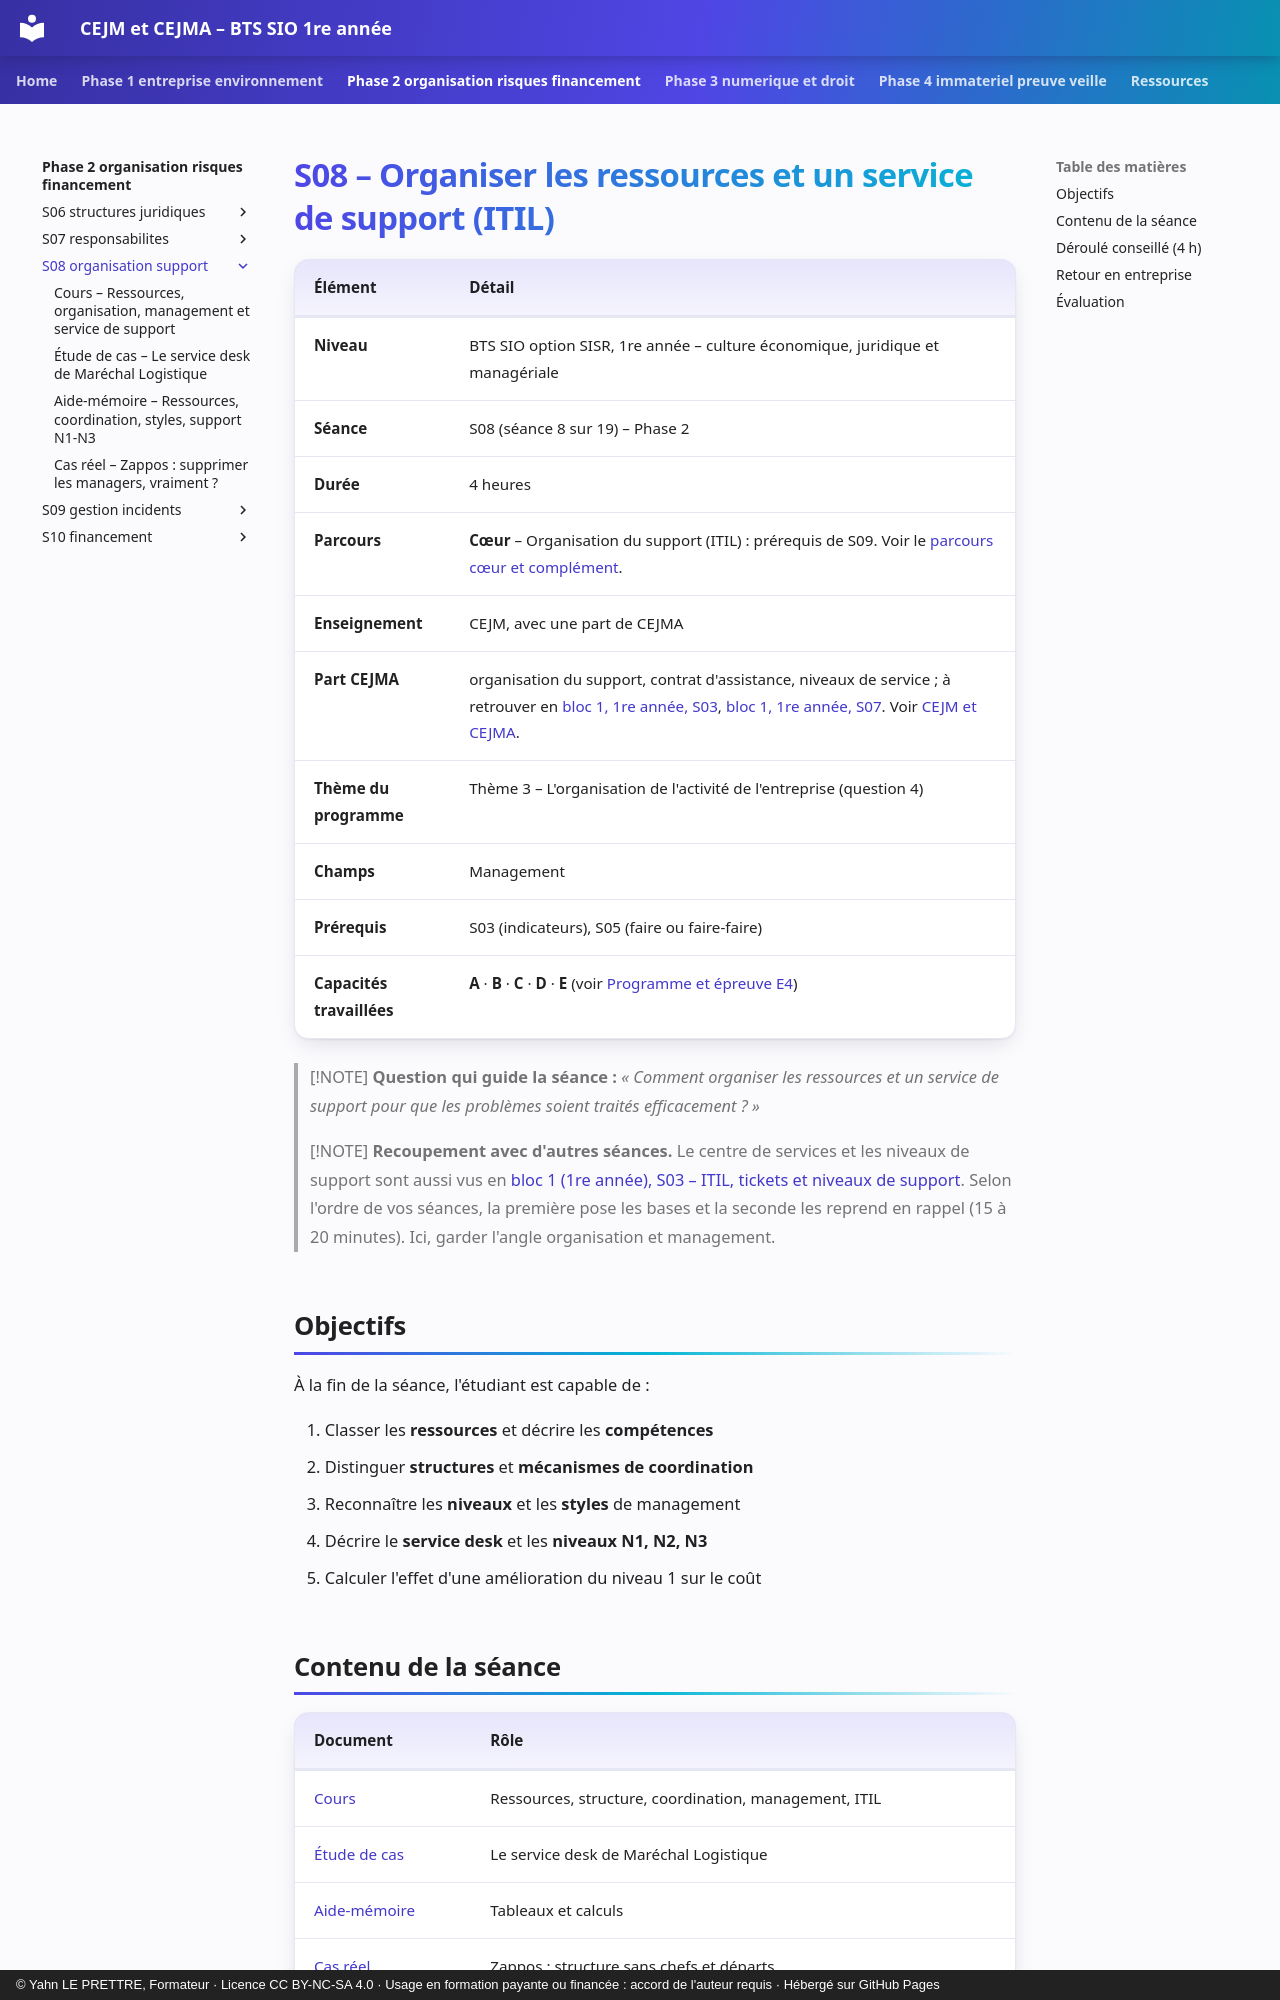

repository: YahnLP/bts1-sio-sisr-cejma · page: phase-2-organisation-risques-financement/S08-organisation-support/index.html · generator: mkdocs · copyright: © Yahn LE PRETTRE, Formateur · Licence CC BY-NC-SA 4.0 · Usage en formation payante ou financée : accord de l'auteur requis · Hébergé sur GitHub Pages

# S08 – Organiser les ressources et un service de support (ITIL)

| Élément | Détail |
|---|---|
| **Niveau** | BTS SIO option SISR, 1re année – culture économique, juridique et managériale |
| **Séance** | S08 (séance 8 sur 19) – Phase 2 |
| **Durée** | 4 heures |
| **Parcours** | **Cœur** – Organisation du support (ITIL) : prérequis de S09. Voir le [parcours cœur et complément](../../ressources/parcours-coeur-complement.md). |
| **Enseignement** | CEJM, avec une part de CEJMA |
| **Part CEJMA** | organisation du support, contrat d'assistance, niveaux de service ; à retrouver en [bloc 1, 1re année, S03](https://yahnlp.github.io/bts1-sio-sisr-bloc1/phase-1-poste-patrimoine/S03-itil-tickets-support/), [bloc 1, 1re année, S07](https://yahnlp.github.io/bts1-sio-sisr-bloc1/phase-2-support-services/S07-mise-a-disposition-sla/). Voir [CEJM et CEJMA](../../ressources/cejm-et-cejma.md). |
| **Thème du programme** | Thème 3 – L'organisation de l'activité de l'entreprise (question 4) |
| **Champs** | Management |
| **Prérequis** | S03 (indicateurs), S05 (faire ou faire-faire) |
| **Capacités travaillées** | **A** · **B** · **C** · **D** · **E** (voir [Programme et épreuve E4](../../ressources/programme-e4.md)) |

> [!NOTE]
> **Question qui guide la séance :** *« Comment organiser les ressources et un service de support pour que les problèmes soient traités efficacement ? »*

> [!NOTE]
> **Recoupement avec d'autres séances.** Le centre de services et les niveaux de support sont aussi vus en [bloc 1 (1re année), S03 – ITIL, tickets et niveaux de support](https://yahnlp.github.io/bts1-sio-sisr-bloc1/phase-1-poste-patrimoine/S03-itil-tickets-support/). Selon l'ordre de vos séances, la première pose les bases et la seconde les reprend en rappel (15 à 20 minutes). Ici, garder l'angle organisation et management.

## Objectifs

À la fin de la séance, l'étudiant est capable de :

1. Classer les **ressources** et décrire les **compétences**
2. Distinguer **structures** et **mécanismes de coordination**
3. Reconnaître les **niveaux** et les **styles** de management
4. Décrire le **service desk** et les **niveaux N1, N2, N3**
5. Calculer l'effet d'une amélioration du niveau 1 sur le coût
